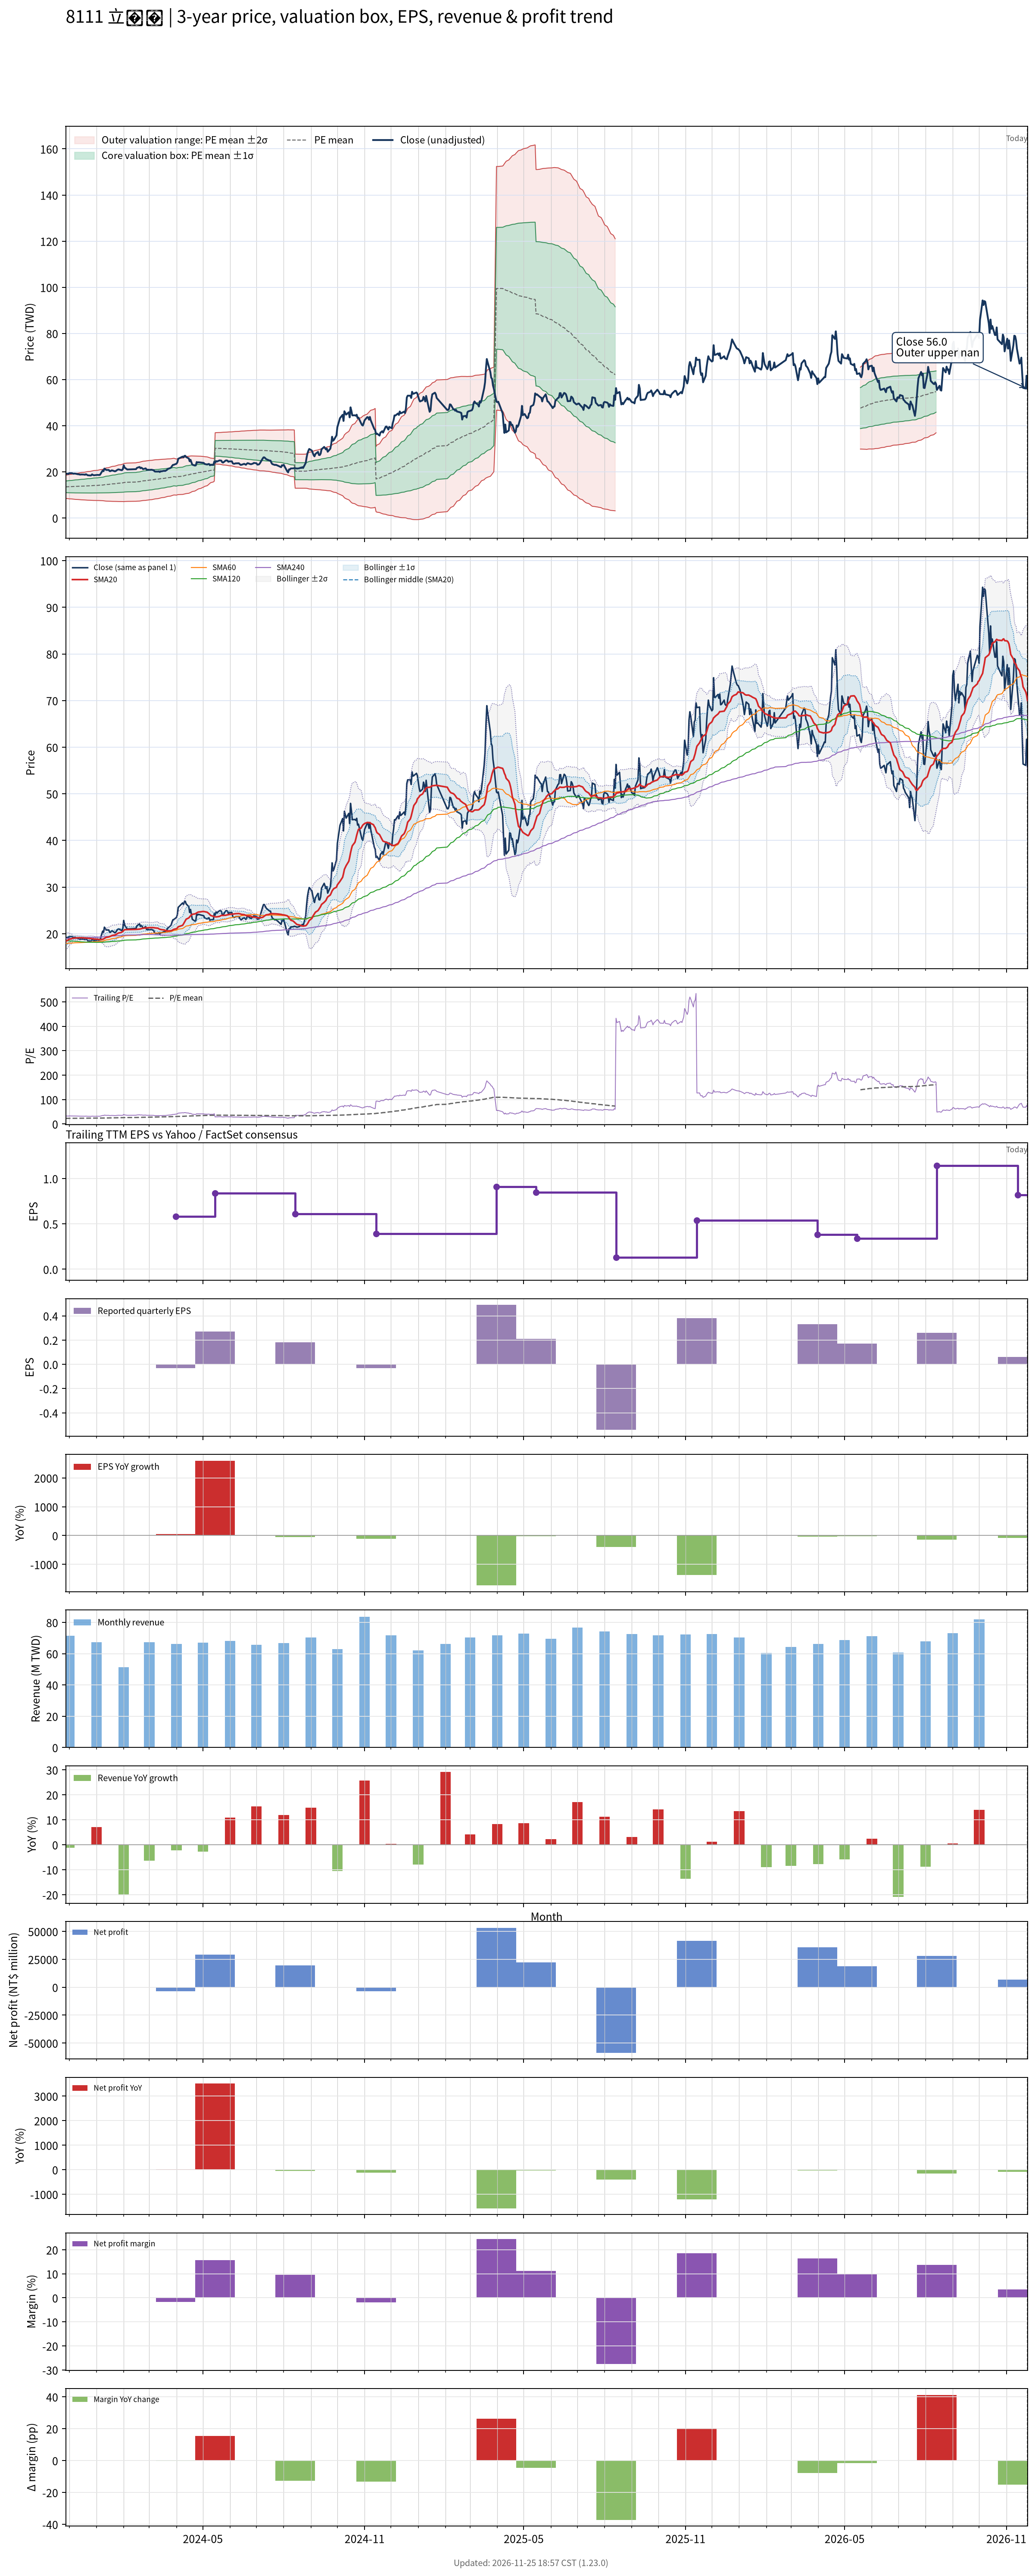

The table this chart was drawn from, first rows:
# chart-version: skill-stock-dynamic-val…
date, close, available_date, period_end, eps, ttm_eps, pe, pe_mean, pe_std, price_m2, price_m1, price_mean, price_p1, price_p2, forward_eps, forward_pe, forward_pe_mean, forward_pe_std, forward_price_m2, forward_price_m1, forward_price_mean, forward_price_p1, forward_price_p2, sma20
2023-11-27, 19.1, 2023-11-14, 2023-09-30, 0.19, 0.59, 32.37, 22.86, 4.251, 8.472, 10.98, 13.49, 16, 18.5, , , , , , , , , , 18.36
2023-11-28, 19.15, 2023-11-14, 2023-09-30, 0.19, 0.59, 32.46, 22.89, 4.303, 8.427, 10.97, 13.5, 16.04, 18.58, , , , , , , , , , 18.47
2023-11-29, 19.2, 2023-11-14, 2023-09-30, 0.19, 0.59, 32.54, 22.92, 4.36, 8.378, 10.95, 13.52, 16.1, 18.67, , , , , , , , , , 18.59
2023-11-30, 19.05, 2023-11-14, 2023-09-30, 0.19, 0.59, 32.29, 22.95, 4.41, 8.336, 10.94, 13.54, 16.14, 18.74, , , , , , , , , , 18.69
2023-12-01, 19.4, 2023-11-14, 2023-09-30, 0.19, 0.59, 32.88, 22.98, 4.473, 8.283, 10.92, 13.56, 16.2, 18.84, , , , , , , , , , 18.81
2023-12-04, 19.4, 2023-11-14, 2023-09-30, 0.19, 0.59, 32.88, 23.02, 4.535, 8.231, 10.91, 13.58, 16.26, 18.93, , , , , , , , , , 18.93
2023-12-05, 19.3, 2023-11-14, 2023-09-30, 0.19, 0.59, 32.71, 23.06, 4.601, 8.178, 10.89, 13.61, 16.32, 19.04, , , , , , , , , , 19.03
2023-12-06, 19.15, 2023-11-14, 2023-09-30, 0.19, 0.59, 32.46, 23.1, 4.658, 8.132, 10.88, 13.63, 16.38, 19.12, , , , , , , , , , 19.05
2023-12-07, 19.25, 2023-11-14, 2023-09-30, 0.19, 0.59, 32.63, 23.14, 4.718, 8.084, 10.87, 13.65, 16.43, 19.22, , , , , , , , , , 19.06
2023-12-08, 19.2, 2023-11-14, 2023-09-30, 0.19, 0.59, 32.54, 23.18, 4.779, 8.037, 10.86, 13.68, 16.5, 19.32, , , , , , , , , , 19.09
2023-12-11, 18.95, 2023-11-14, 2023-09-30, 0.19, 0.59, 32.12, 23.22, 4.832, 7.997, 10.85, 13.7, 16.55, 19.4, , , , , , , , , , 19.11
2023-12-12, 18.95, 2023-11-14, 2023-09-30, 0.19, 0.59, 32.12, 23.25, 4.882, 7.959, 10.84, 13.72, 16.6, 19.48, , , , , , , , , , 19.13
2023-12-13, 18.8, 2023-11-14, 2023-09-30, 0.19, 0.59, 31.86, 23.29, 4.931, 7.923, 10.83, 13.74, 16.65, 19.56, , , , , , , , , , 19.12
2023-12-14, 18.8, 2023-11-14, 2023-09-30, 0.19, 0.59, 31.86, 23.33, 4.976, 7.89, 10.83, 13.76, 16.7, 19.63, , , , , , , , , , 19.12
2023-12-15, 18.85, 2023-11-14, 2023-09-30, 0.19, 0.59, 31.95, 23.36, 5.023, 7.856, 10.82, 13.78, 16.75, 19.71, , , , , , , , , , 19.13
2023-12-18, 18.8, 2023-11-14, 2023-09-30, 0.19, 0.59, 31.86, 23.4, 5.071, 7.822, 10.81, 13.81, 16.8, 19.79, , , , , , , , , , 19.09
2023-12-19, 18.7, 2023-11-14, 2023-09-30, 0.19, 0.59, 31.69, 23.44, 5.116, 7.792, 10.81, 13.83, 16.85, 19.86, , , , , , , , , , 19.07
2023-12-20, 18.95, 2023-11-14, 2023-09-30, 0.19, 0.59, 32.12, 23.48, 5.164, 7.758, 10.8, 13.85, 16.9, 19.94, , , , , , , , , , 19.06
2023-12-21, 18.75, 2023-11-14, 2023-09-30, 0.19, 0.59, 31.78, 23.52, 5.214, 7.727, 10.8, 13.88, 16.96, 20.03, , , , , , , , , , 19.04
2023-12-22, 18.5, 2023-11-14, 2023-09-30, 0.19, 0.59, 31.36, 23.57, 5.259, 7.701, 10.8, 13.91, 17.01, 20.11, , , , , , , , , , 19.01
2023-12-25, 18.4, 2023-11-14, 2023-09-30, 0.19, 0.59, 31.19, 23.62, 5.303, 7.679, 10.81, 13.94, 17.06, 20.19, , , , , , , , , , 18.98
2023-12-26, 18.45, 2023-11-14, 2023-09-30, 0.19, 0.59, 31.27, 23.67, 5.347, 7.657, 10.81, 13.97, 17.12, 20.27, , , , , , , , , , 18.94
2023-12-27, 18.9, 2023-11-14, 2023-09-30, 0.19, 0.59, 32.03, 23.73, 5.4, 7.629, 10.82, 14, 17.19, 20.37, , , , , , , , , , 18.93
2023-12-28, 18.65, 2023-11-14, 2023-09-30, 0.19, 0.59, 31.61, 23.79, 5.447, 7.608, 10.82, 14.04, 17.25, 20.46, , , , , , , , , , 18.91
2023-12-29, 18.5, 2023-11-14, 2023-09-30, 0.19, 0.59, 31.36, 23.85, 5.49, 7.59, 10.83, 14.07, 17.31, 20.55, , , , , , , , , , 18.86
2024-01-02, 18.65, 2023-11-14, 2023-09-30, 0.19, 0.59, 31.61, 23.91, 5.536, 7.573, 10.84, 14.11, 17.37, 20.64, , , , , , , , , , 18.82
2024-01-03, 18.65, 2023-11-14, 2023-09-30, 0.19, 0.59, 31.61, 23.97, 5.58, 7.559, 10.85, 14.14, 17.44, 20.73, , , , , , , , , , 18.79
2024-01-04, 18.6, 2023-11-14, 2023-09-30, 0.19, 0.59, 31.53, 24.03, 5.623, 7.544, 10.86, 14.18, 17.5, 20.81, , , , , , , , , , 18.77
2024-01-05, 18.7, 2023-11-14, 2023-09-30, 0.19, 0.59, 31.69, 24.09, 5.666, 7.528, 10.87, 14.21, 17.56, 20.9, , , , , , , , , , 18.74
2024-01-08, 20.55, 2023-11-14, 2023-09-30, 0.19, 0.59, 34.83, 24.18, 5.75, 7.479, 10.87, 14.26, 17.66, 21.05, , , , , , , , , , 18.8
2024-01-09, 20.25, 2023-11-14, 2023-09-30, 0.19, 0.59, 34.32, 24.26, 5.824, 7.444, 10.88, 14.32, 17.75, 21.19, , , , , , , , , , 18.87
2024-01-10, 21.4, 2023-11-14, 2023-09-30, 0.19, 0.59, 36.27, 24.37, 5.926, 7.386, 10.88, 14.38, 17.87, 21.37, , , , , , , , , , 18.99
2024-01-11, 21.15, 2023-11-14, 2023-09-30, 0.19, 0.59, 35.85, 24.47, 6.017, 7.336, 10.89, 14.44, 17.99, 21.54, , , , , , , , , , 19.11
2024-01-12, 20.8, 2023-11-14, 2023-09-30, 0.19, 0.59, 35.25, 24.57, 6.097, 7.299, 10.9, 14.49, 18.09, 21.69, , , , , , , , , , 19.21
2024-01-15, 20.8, 2023-11-14, 2023-09-30, 0.19, 0.59, 35.25, 24.67, 6.173, 7.268, 10.91, 14.55, 18.19, 21.84, , , , , , , , , , 19.31
2024-01-16, 20.3, 2023-11-14, 2023-09-30, 0.19, 0.59, 34.41, 24.75, 6.236, 7.247, 10.93, 14.61, 18.28, 21.96, , , , , , , , , , 19.38
2024-01-17, 20.3, 2023-11-14, 2023-09-30, 0.19, 0.59, 34.41, 24.85, 6.296, 7.231, 10.95, 14.66, 18.38, 22.09, , , , , , , , , , 19.46
2024-01-18, 20.6, 2023-11-14, 2023-09-30, 0.19, 0.59, 34.92, 24.94, 6.362, 7.206, 10.96, 14.71, 18.47, 22.22, , , , , , , , , , 19.55
2024-01-19, 20.6, 2023-11-14, 2023-09-30, 0.19, 0.59, 34.92, 25.03, 6.427, 7.183, 10.98, 14.77, 18.56, 22.35, , , , , , , , , , 19.64
2024-01-22, 20.2, 2023-11-14, 2023-09-30, 0.19, 0.59, 34.24, 25.12, 6.48, 7.172, 11, 14.82, 18.64, 22.47, , , , , , , , , , 19.72
2024-01-23, 20.35, 2023-11-14, 2023-09-30, 0.19, 0.59, 34.49, 25.21, 6.535, 7.16, 11.02, 14.87, 18.73, 22.58, , , , , , , , , , 19.82
2024-01-24, 20.65, 2023-11-14, 2023-09-30, 0.19, 0.59, 35, 25.3, 6.594, 7.148, 11.04, 14.93, 18.82, 22.71, , , , , , , , , , 19.93
2024-01-25, 20.9, 2023-11-14, 2023-09-30, 0.19, 0.59, 35.42, 25.4, 6.655, 7.135, 11.06, 14.99, 18.91, 22.84, , , , , , , , , , 20.03
2024-01-26, 21.05, 2023-11-14, 2023-09-30, 0.19, 0.59, 35.68, 25.5, 6.719, 7.118, 11.08, 15.05, 19.01, 22.98, , , , , , , , , , 20.15
2024-01-29, 20.75, 2023-11-14, 2023-09-30, 0.19, 0.59, 35.17, 25.6, 6.774, 7.11, 11.11, 15.1, 19.1, 23.1, , , , , , , , , , 20.26
2024-01-30, 20.7, 2023-11-14, 2023-09-30, 0.19, 0.59, 35.08, 25.7, 6.826, 7.106, 11.13, 15.16, 19.19, 23.22, , , , , , , , , , 20.36
2024-01-31, 21.2, 2023-11-14, 2023-09-30, 0.19, 0.59, 35.93, 25.81, 6.884, 7.102, 11.16, 15.23, 19.29, 23.35, , , , , , , , , , 20.49
2024-02-01, 22.85, 2023-11-14, 2023-09-30, 0.19, 0.59, 38.73, 25.94, 6.979, 7.07, 11.19, 15.3, 19.42, 23.54, , , , , , , , , , 20.7
2024-02-02, 21.85, 2023-11-14, 2023-09-30, 0.19, 0.59, 37.03, 26.09, 7.018, 7.114, 11.25, 15.4, 19.54, 23.68, , , , , , , , , , 20.86
2024-02-05, 21, 2023-11-14, 2023-09-30, 0.19, 0.59, 35.59, 26.23, 7.04, 7.171, 11.32, 15.48, 19.63, 23.78, , , , , , , , , , 20.89
2024-02-15, 21.15, 2023-11-14, 2023-09-30, 0.19, 0.59, 35.85, 26.37, 7.062, 7.227, 11.39, 15.56, 19.73, 23.89, , , , , , , , , , 20.93
2024-02-16, 21.7, 2023-11-14, 2023-09-30, 0.19, 0.59, 36.78, 26.52, 7.097, 7.271, 11.46, 15.65, 19.83, 24.02, , , , , , , , , , 20.95
2024-02-19, 22.1, 2023-11-14, 2023-09-30, 0.19, 0.59, 37.46, 26.67, 7.135, 7.316, 11.53, 15.73, 19.94, 24.15, , , , , , , , , , 20.99
2024-02-20, 21.55, 2023-11-14, 2023-09-30, 0.19, 0.59, 36.53, 26.81, 7.159, 7.372, 11.6, 15.82, 20.04, 24.27, , , , , , , , , , 21.03
2024-02-21, 21.8, 2023-11-14, 2023-09-30, 0.19, 0.59, 36.95, 26.96, 7.183, 7.43, 11.67, 15.91, 20.14, 24.38, , , , , , , , , , 21.08
2024-02-22, 21.55, 2023-11-14, 2023-09-30, 0.19, 0.59, 36.53, 27.1, 7.204, 7.489, 11.74, 15.99, 20.24, 24.49, , , , , , , , , , 21.14
2024-02-23, 21.15, 2023-11-14, 2023-09-30, 0.19, 0.59, 35.85, 27.24, 7.216, 7.554, 11.81, 16.07, 20.33, 24.58, , , , , , , , , , 21.18
2024-02-26, 21.5, 2023-11-14, 2023-09-30, 0.19, 0.59, 36.44, 27.37, 7.232, 7.617, 11.88, 16.15, 20.42, 24.68, , , , , , , , , , 21.23
2024-02-27, 20.9, 2023-11-14, 2023-09-30, 0.19, 0.59, 35.42, 27.5, 7.235, 7.691, 11.96, 16.23, 20.5, 24.76, , , , , , , , , , 21.25
... 667 more rows
